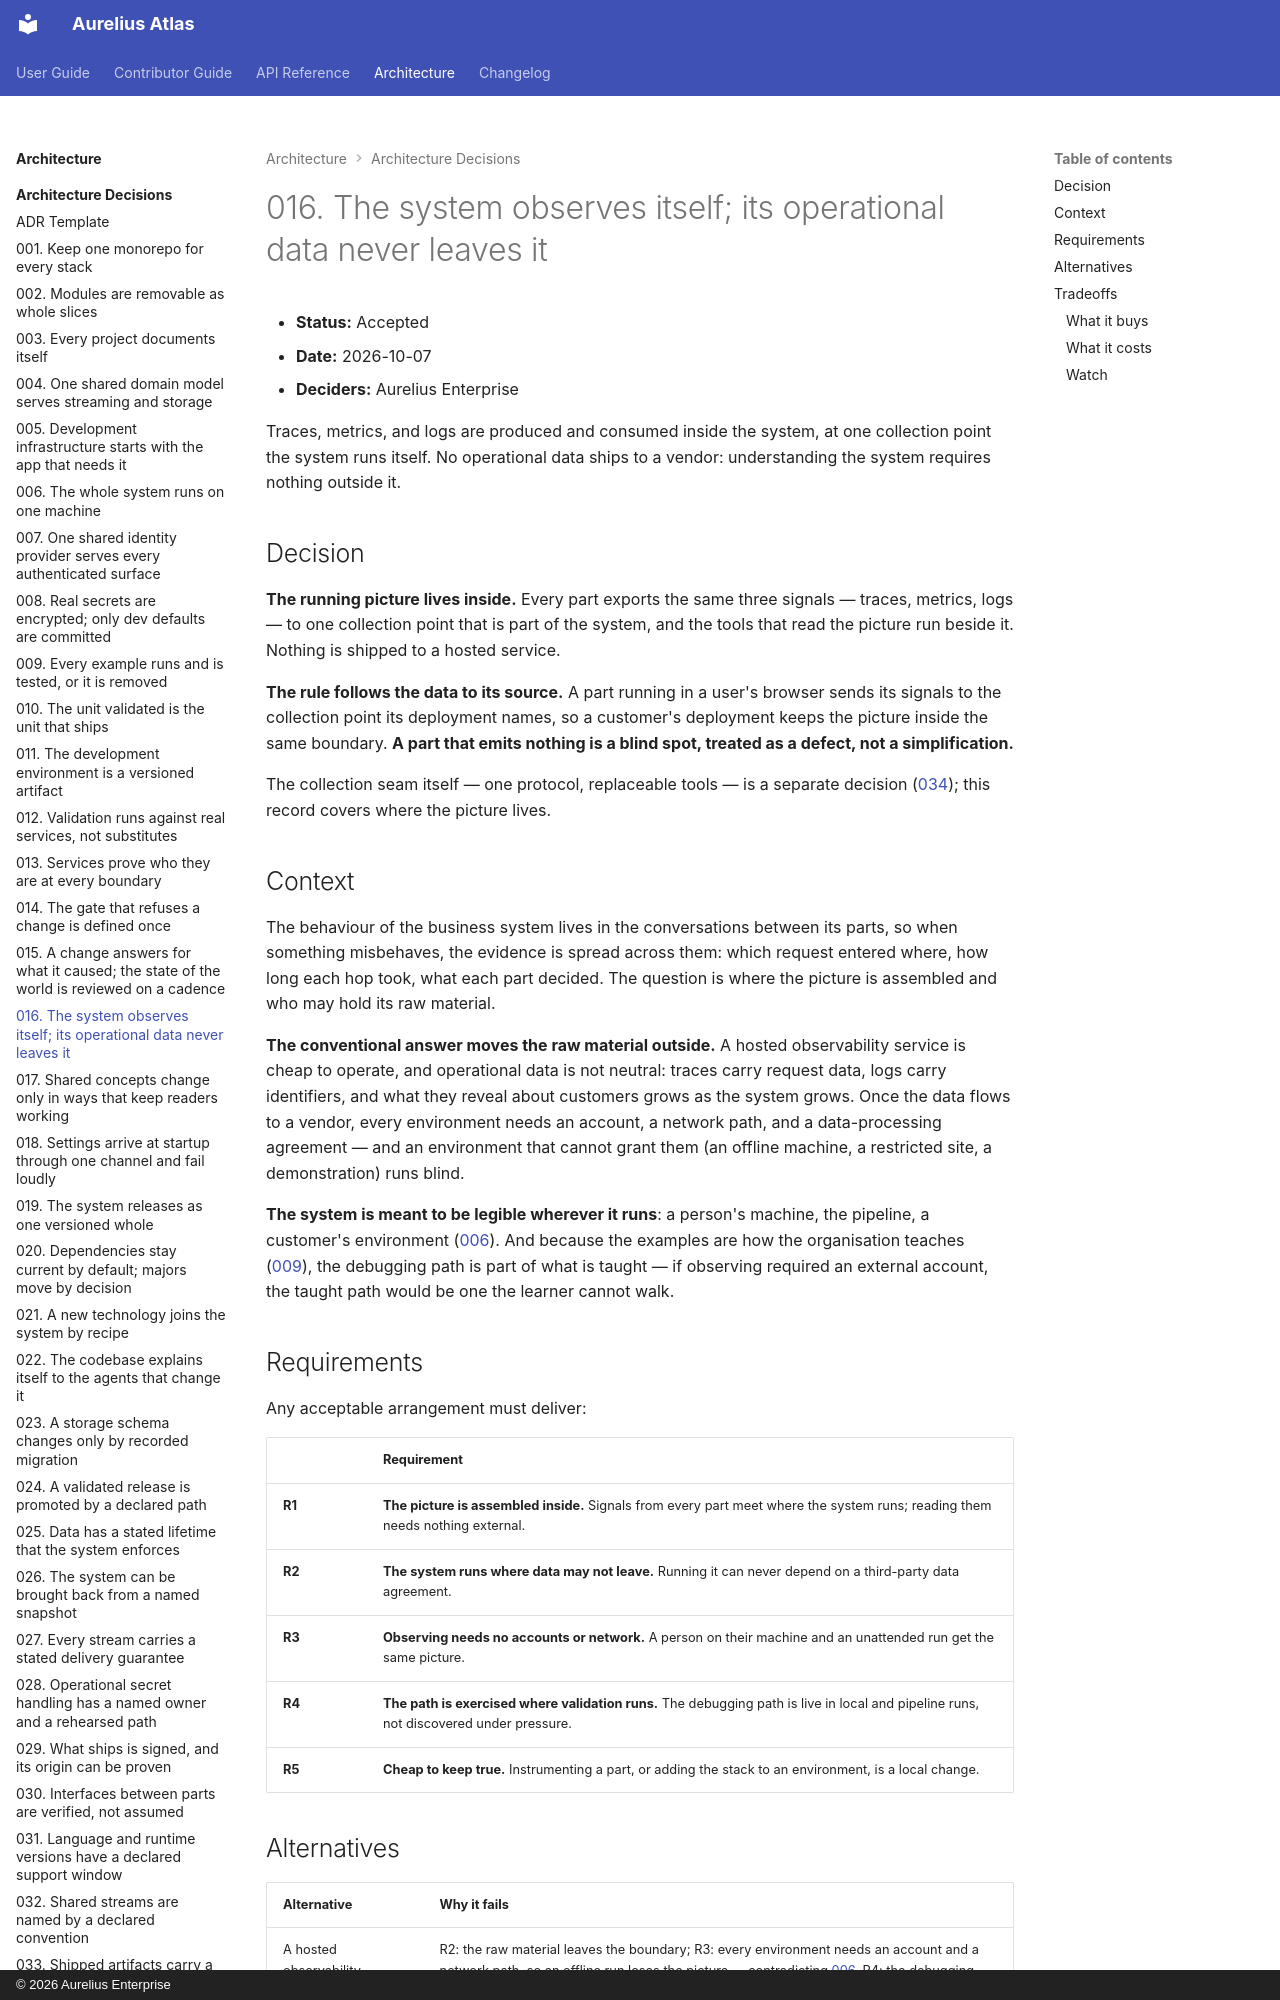

repository: aureliusenterprise/aurelius-atlas · page: architecture/adr/016-the-system-observes-itself-internally/index.html · generator: mkdocs · copyright: © 2026 Aurelius Enterprise

# 016. The system observes itself; its operational data never leaves it

- **Status:** Accepted
- **Date:** 2026-10-07
- **Deciders:** Aurelius Enterprise

Traces, metrics, and logs are produced and consumed inside the system, at one
collection point the system runs itself. No operational data ships to a vendor:
understanding the system requires nothing outside it.

## Decision

**The running picture lives inside.** Every part exports the same three signals
— traces, metrics, logs — to one collection point that is part of the system,
and the tools that read the picture run beside it. Nothing is shipped to a
hosted service.

**The rule follows the data to its source.** A part running in a user's browser
sends its signals to the collection point its deployment names, so a customer's
deployment keeps the picture inside the same boundary. **A part that emits
nothing is a blind spot, treated as a defect, not a simplification.**

The collection seam itself — one protocol, replaceable tools — is a separate
decision ([034](./034-signals-meet-at-one-replaceable-collection-point.md));
this record covers where the picture lives.

## Context

The behaviour of the business system lives in the conversations between its
parts, so when something misbehaves, the evidence is spread across them: which
request entered where, how long each hop took, what each part decided. The
question is where the picture is assembled and who may hold its raw material.

**The conventional answer moves the raw material outside.** A hosted
observability service is cheap to operate, and operational data is not neutral:
traces carry request data, logs carry identifiers, and what they reveal about
customers grows as the system grows. Once the data flows to a vendor, every
environment needs an account, a network path, and a data-processing agreement —
and an environment that cannot grant them (an offline machine, a restricted
site, a demonstration) runs blind.

**The system is meant to be legible wherever it runs**: a person's machine, the
pipeline, a customer's environment
([006](./006-the-whole-system-runs-on-one-machine.md)). And because the
examples are how the organisation teaches
([009](./009-examples-must-run-and-be-tested.md)), the debugging path is part
of what is taught — if observing required an external account, the taught path
would be one the learner cannot walk.
